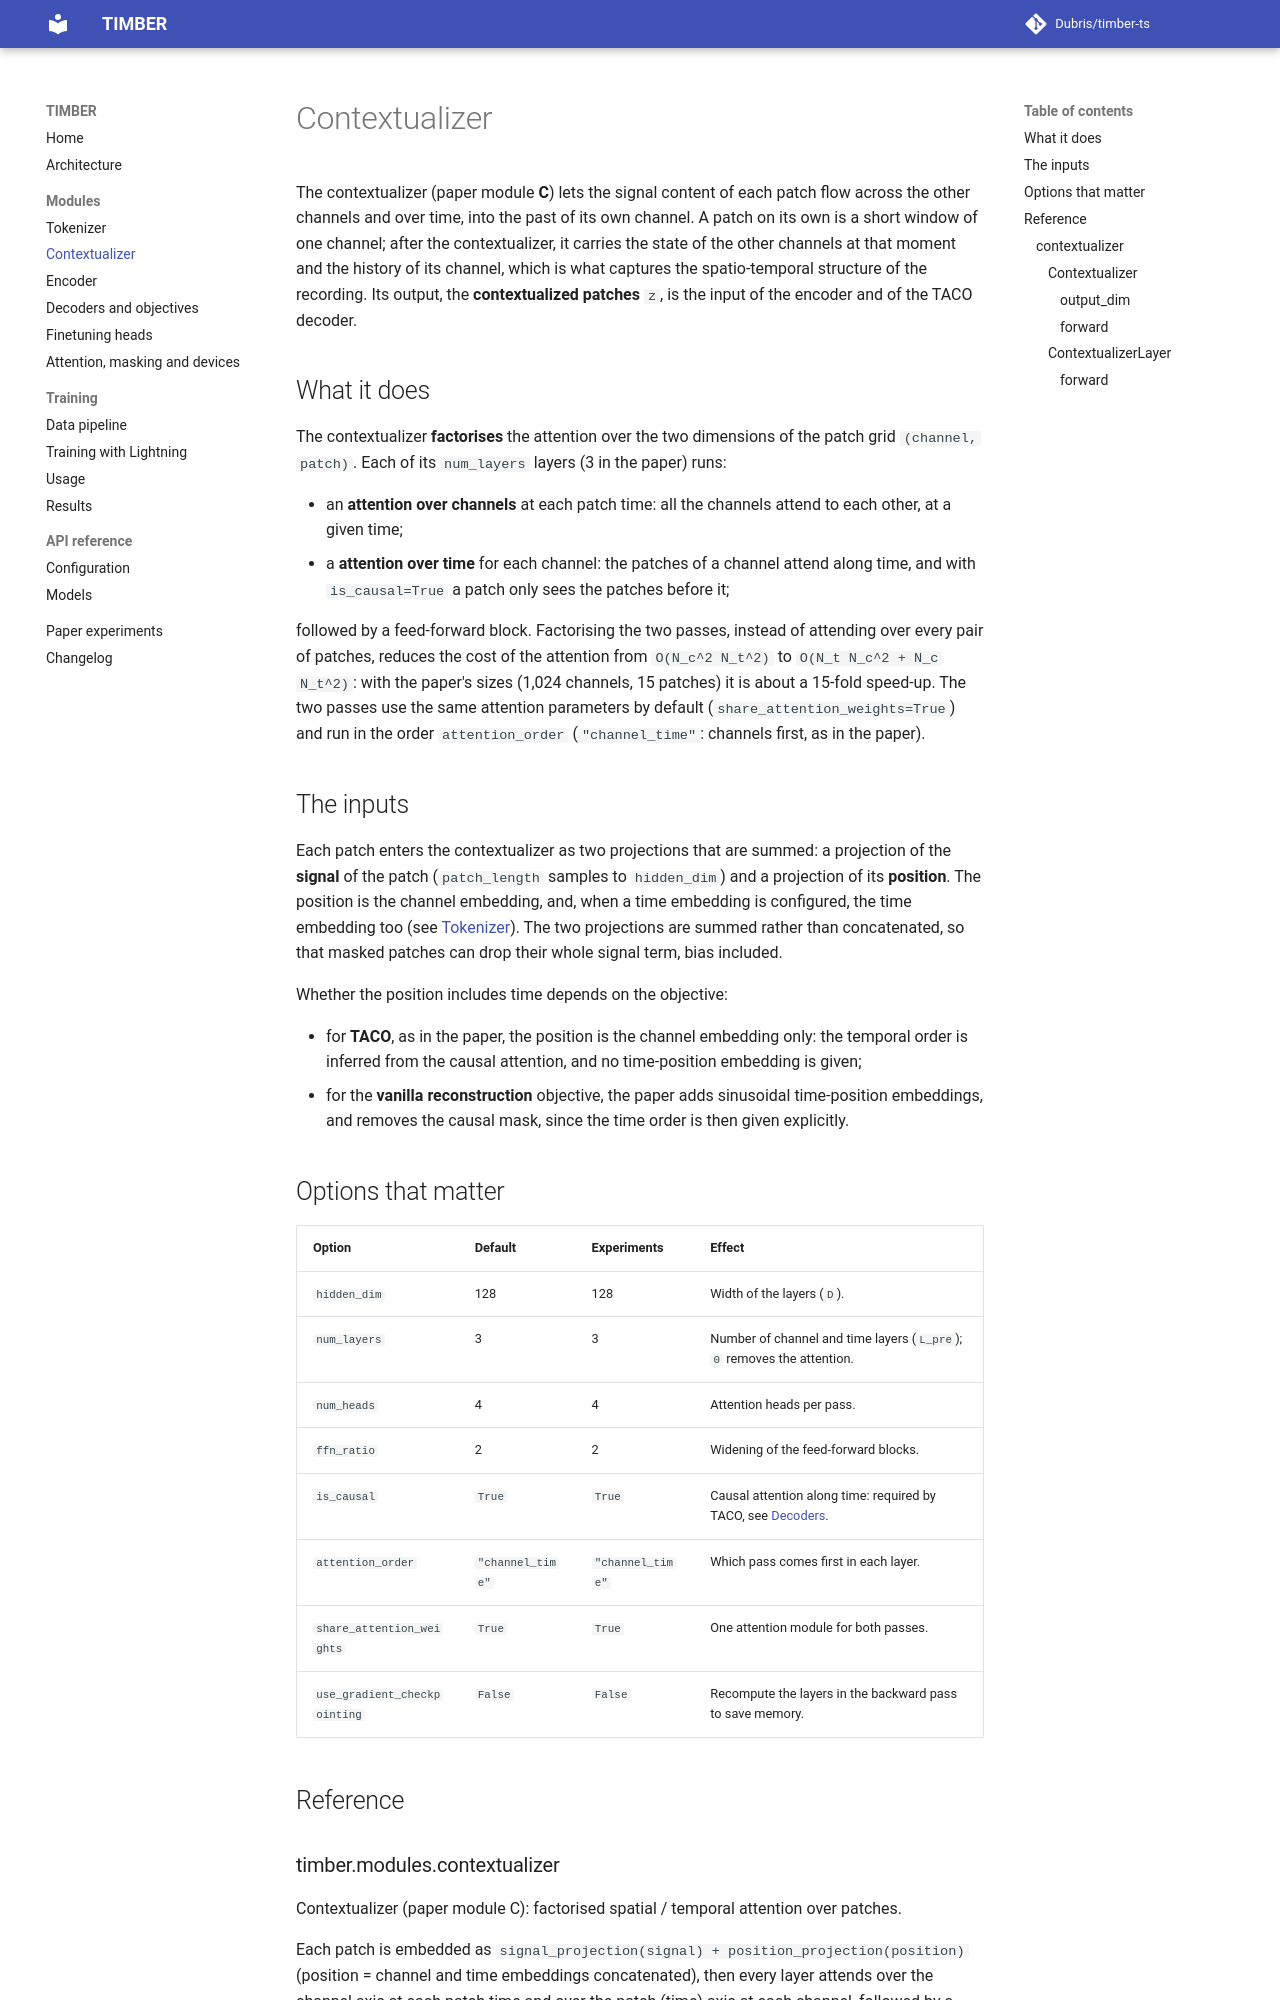

repository: Dubris/timber-ts · page: modules/contextualizer/index.html · generator: mkdocs

# Contextualizer

The contextualizer (paper module **C**) lets the signal content of each patch flow across the other channels and
over time, into the past of its own channel. A patch on its own is a short window of one channel; after the
contextualizer, it carries the state of the other channels at that moment and the history of its channel, which is what
captures the spatio-temporal structure of the recording. Its output, the **contextualized patches** `z`, is the input of
the encoder and of the TACO decoder.
